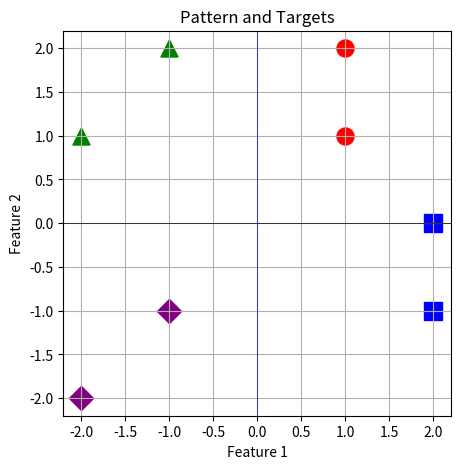
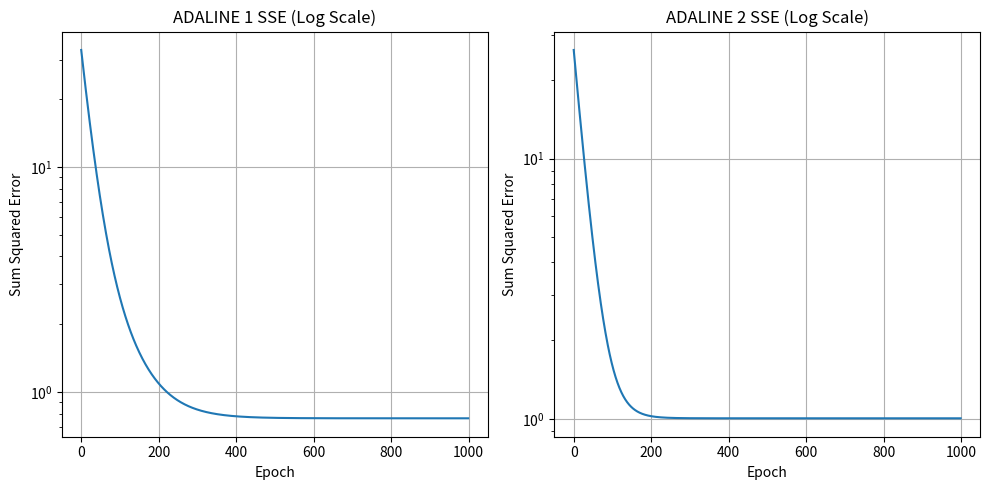
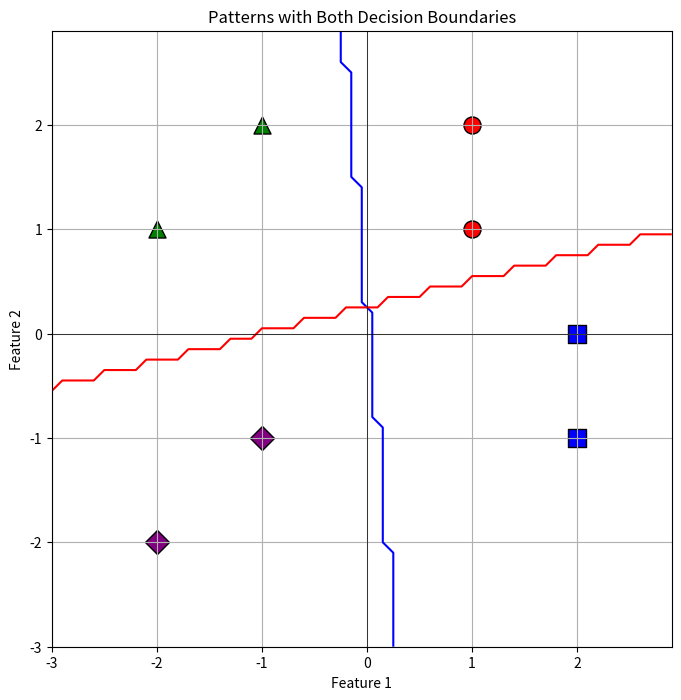

Recreate these plots in Python, in order.
import matplotlib.pyplot as plt
import numpy as np

p = np.array([[1, 1, 2, 2, -1, -2, -1, -2],
              [1, 2, -1, 0, 2, 1, -1, -2]])

t = np.array([[-1, -1, -1, -1, 1, 1, 1, 1],
              [-1, -1, 1, 1, -1, -1, 1, 1]])

#1.Plot the patterns and targets
plt.figure(figsize=(5, 5))
colors = {(-1, -1): 'red', (-1, 1): 'blue', (1, -1): 'green', (1, 1): 'purple'}
markers = {(-1, -1): 'o', (-1, 1): 's', (1, -1): '^', (1, 1): 'D'}
unique_labels = set(zip(t[0], t[1]))

for label in unique_labels:
    indices = np.where((t[0] == label[0]) & (t[1] == label[1]))[0]
    plt.scatter(p[0, indices], p[1, indices], color=colors[label], marker=markers[label], s=150, label=f'Class {label}')

plt.xlabel("Feature 1")
plt.ylabel("Feature 2")
plt.axhline(0, color='black', linewidth=0.5)
plt.axvline(0, color='blue', linewidth=0.5)
plt.title("Pattern and Targets")
plt.grid(True)
plt.show()


#2.Use an ADALINE network and the LMS learning rule to classify the patterns.
class ADALINE_NET():
    def __init__(self, n, alpha):
        self.w = -1 + 2 * np.random.rand(n)
        self.b = -1 + 2 * np.random.rand()
        self.eta = alpha
        self.converged = False
        self.epochs = 0

    def net_input(self, X):
        return np.dot(self.w, X) + self.b

    def train(self, X, T, max_epochs=1000,error_threshold=0.001):
        self.sse_history = []
        samples = X.shape[0]

        for epoch in range(max_epochs):
            total_error = 0
            self.epochs += 1

            for i in range(samples):
                output = self.net_input(X[i])
                error = T[i] - output
                self.w += self.eta * error * X[i]
                self.b += self.eta * error
                total_error += error ** 2

            self.sse_history.append(total_error)
            if total_error < error_threshold:
                self.converged = True
                break

    def predict(self, X):
        outputs = np.array([self.net_input(x) for x in X])
        return np.where(outputs >= 0, 1, -1)


X = p.T
T1 = t[0]
T2 = t[1]


adaline1 = ADALINE_NET(n=2, alpha=0.001)
adaline2 = ADALINE_NET(n=2, alpha=0.001)

adaline1.train(X, T1)
adaline2.train(X, T2)

# Previous SSE plotting
plt.figure(figsize=(10, 5))
plt.subplot(1, 2, 1)
plt.semilogy(adaline1.sse_history)
plt.title('ADALINE 1 SSE (Log Scale)')
plt.xlabel('Epoch')
plt.ylabel('Sum Squared Error')
plt.grid(True)

plt.subplot(1, 2, 2)
plt.semilogy(adaline2.sse_history)
plt.title('ADALINE 2 SSE (Log Scale)')
plt.xlabel('Epoch')
plt.ylabel('Sum Squared Error')
plt.grid(True)
plt.tight_layout()
plt.show()

plt.figure(figsize=(8, 8))

x_min, x_max = p[0].min() - 1, p[0].max() + 1
y_min, y_max = p[1].min() - 1, p[1].max() + 1
xx, yy = np.meshgrid(np.arange(x_min, x_max, 0.1),
                     np.arange(y_min, y_max, 0.1))
grid_points = np.c_[xx.ravel(), yy.ravel()]

# Calculate decision boundaries
Z1 = adaline1.predict(grid_points)
Z1 = Z1.reshape(xx.shape)
Z2 = adaline2.predict(grid_points)
Z2 = Z2.reshape(xx.shape)

plt.contour(xx, yy, Z1, colors='blue', linewidths=1.5, levels=[0])
plt.contour(xx, yy, Z2, colors='red', linewidths=1.5, levels=[0])


for label in unique_labels:
    indices = np.where((t[0] == label[0]) & (t[1] == label[1]))[0]
    plt.scatter(p[0, indices], p[1, indices], color=colors[label],
                marker=markers[label],s=150, edgecolors='k')

plt.xlabel('Feature 1')
plt.ylabel('Feature 2')
plt.title('Patterns with Both Decision Boundaries')
plt.grid(True)
plt.axhline(0, color='black', linewidth=0.5)
plt.axvline(0, color='black', linewidth=0.5)
plt.show()

# Results
print(f"ADALINE 1 - Converged: {adaline1.converged}, Epochs: {adaline1.epochs}")
print(f"Final SSE: {adaline1.sse_history[-1]:.4f}")
print(f"ADALINE 2 - Converged: {adaline2.converged}, Epochs: {adaline2.epochs}")
print(f"Final SSE: {adaline2.sse_history[-1]:.4f}")
predictions1 = adaline1.predict(X)
predictions2 = adaline2.predict(X)
print("\nTarget 1:", T1)
print("Predictions 1:", predictions1)
print("Target 2:", T2)
print("Predictions 2:", predictions2)






